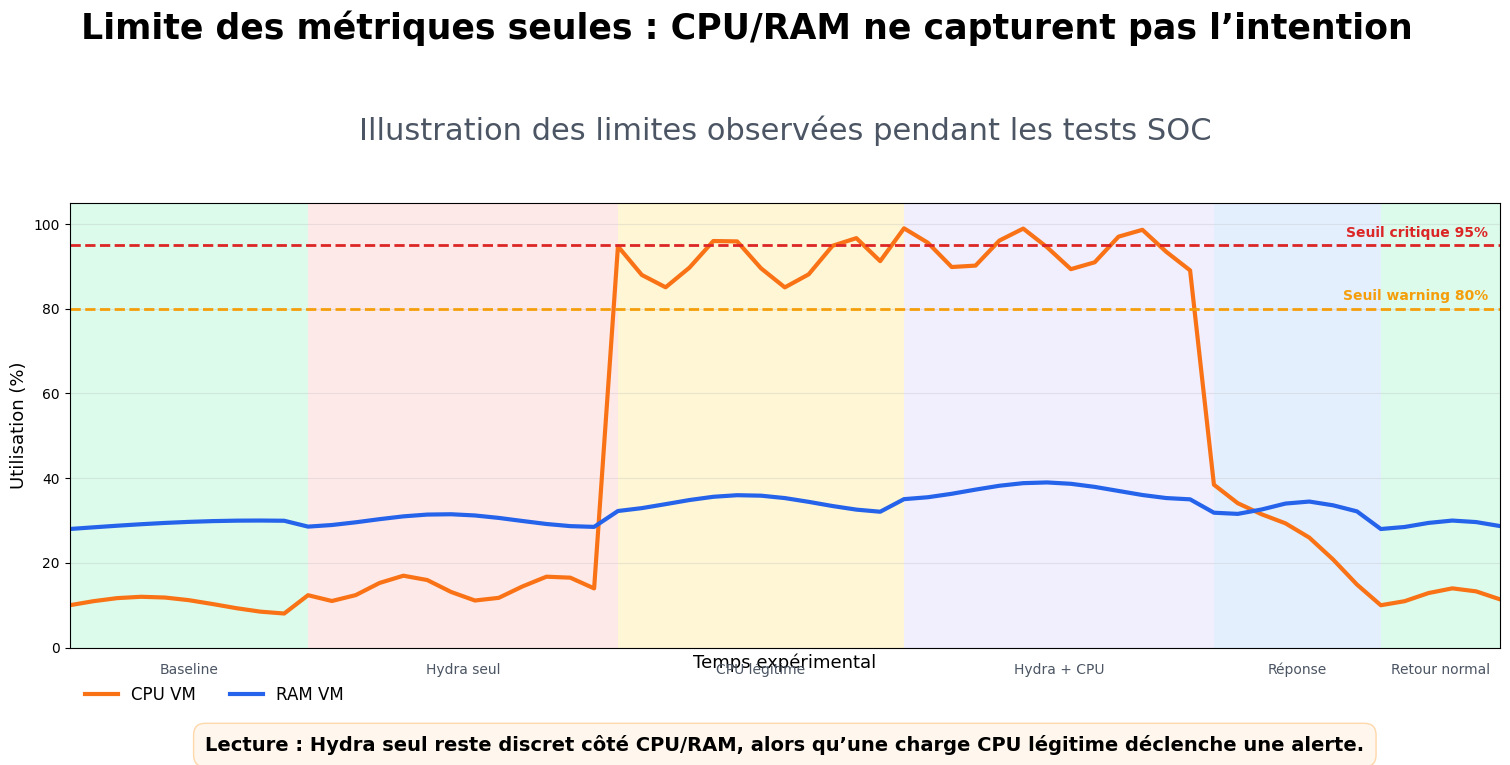
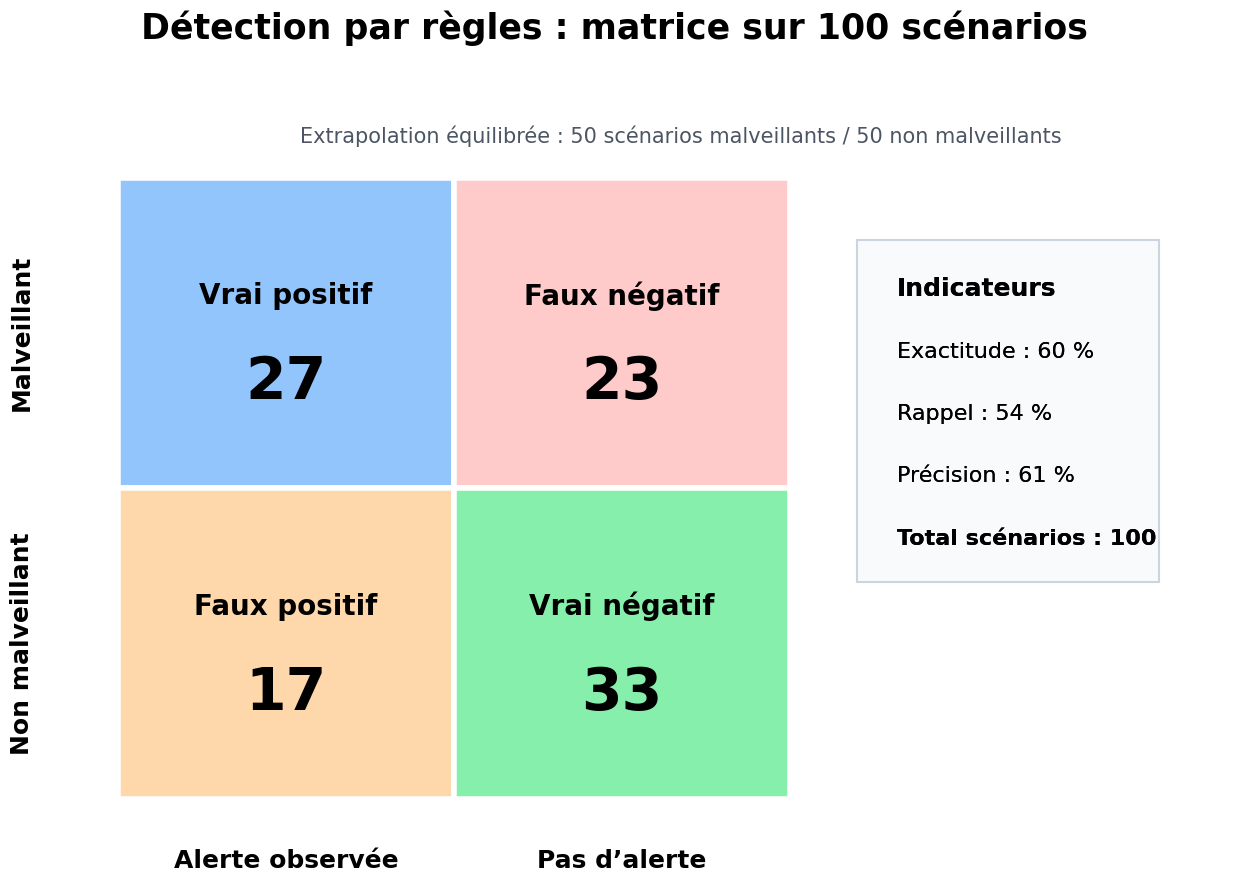
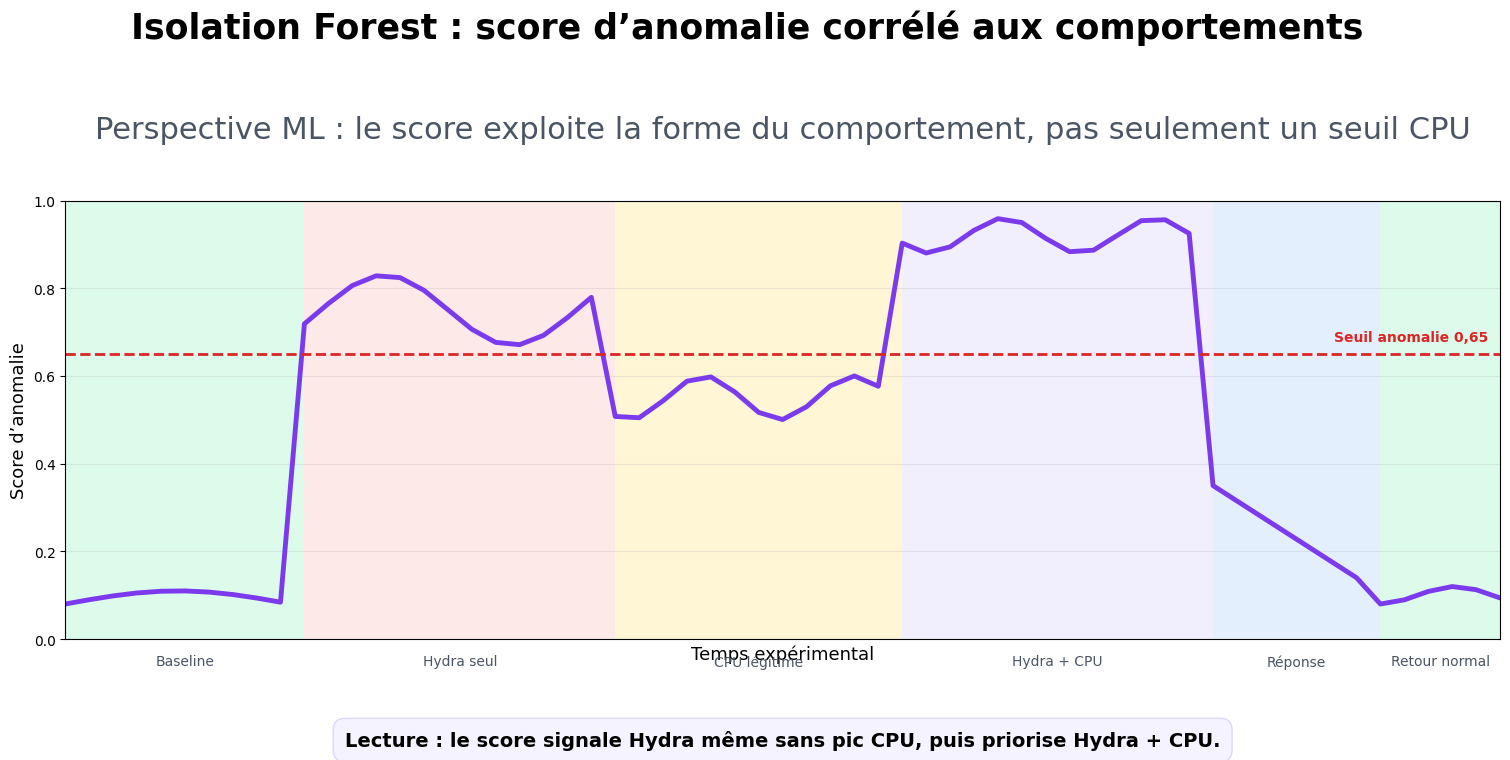
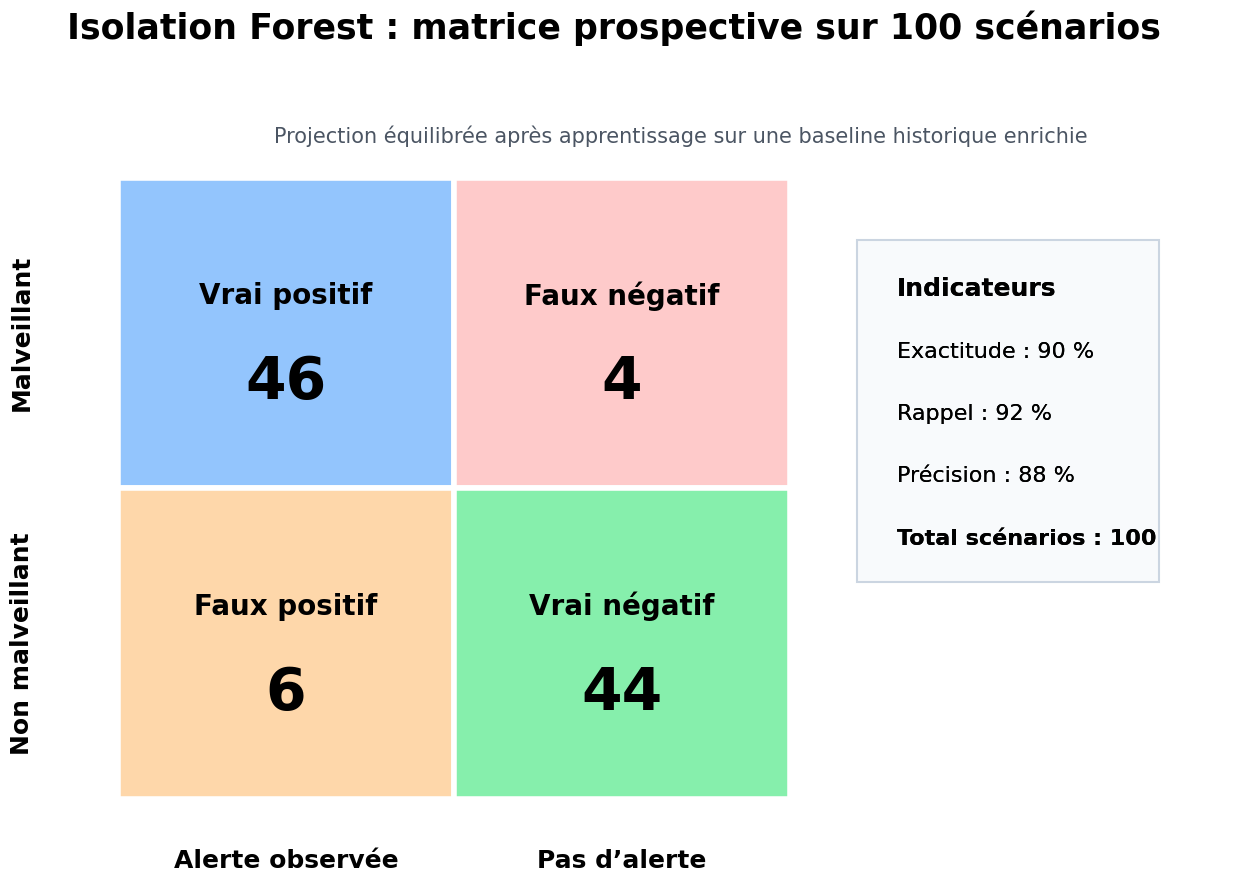
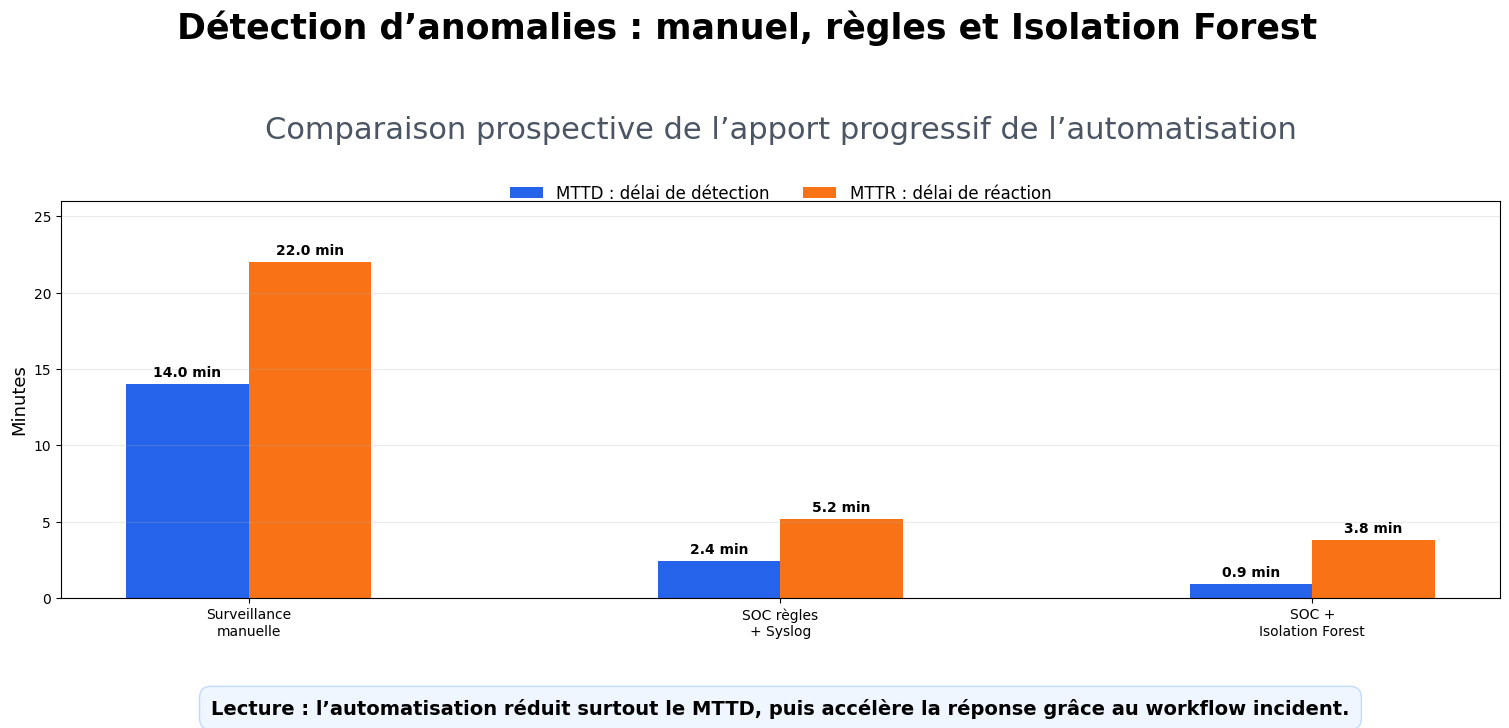

These charts were generated, in order, by the following Python code:
import argparse
from pathlib import Path

import matplotlib.pyplot as plt
import numpy as np


COLORS = {
    "ink": "#111827",
    "muted": "#4B5563",
    "grid": "#E5E7EB",
    "blue": "#2563EB",
    "orange": "#F97316",
    "red": "#DC2626",
    "green": "#059669",
    "purple": "#7C3AED",
    "yellow": "#F59E0B",
}

SEGMENTS = [
    (0, 10, "Baseline", "#D1FAE5"),
    (10, 23, "Hydra seul", "#FEE2E2"),
    (23, 35, "CPU légitime", "#FEF3C7"),
    (35, 48, "Hydra + CPU", "#EDE9FE"),
    (48, 55, "Réponse", "#DBEAFE"),
    (55, 60, "Retour normal", "#D1FAE5"),
]


def parse_args() -> argparse.Namespace:
    parser = argparse.ArgumentParser(description="Generate poster-ready SOC/ML figures.")
    parser.add_argument("--out", default="analysis_output/poster_figures", help="Output directory.")
    parser.add_argument("--filename-prefix", default="", help="Optional prefix for generated files.")
    return parser.parse_args()


def output_file(out: Path, prefix: str, filename: str) -> Path:
    return out / f"{prefix}{filename}"


def setup_style() -> None:
    plt.rcParams.update(
        {
            "font.family": "DejaVu Sans",
            "axes.titlesize": 22,
            "axes.labelsize": 13,
            "xtick.labelsize": 10,
            "ytick.labelsize": 10,
            "legend.fontsize": 12,
            "figure.titlesize": 25,
        }
    )


def draw_segments(ax, y_max: float) -> None:
    for start, end, label, color in SEGMENTS:
        ax.axvspan(start, end, color=color, alpha=0.75, linewidth=0)
        ax.text((start + end) / 2, -0.035 * y_max, label, ha="center", va="top", color=COLORS["muted"])


def synthetic_resource_series() -> tuple[np.ndarray, np.ndarray, np.ndarray, np.ndarray]:
    t = np.arange(0, 61, 1)
    cpu = 10 + 2 * np.sin(t / 2)
    ram = 28 + 2 * np.sin(t / 5)
    score = 0.08 + 0.03 * np.sin(t / 3)

    hydra = (t >= 10) & (t < 23)
    cpu[hydra] = 14 + 3 * np.sin(t[hydra])
    ram[hydra] = 30 + 1.5 * np.sin(t[hydra] / 2)
    score[hydra] = 0.75 + 0.08 * np.sin(t[hydra] / 1.7)

    legit = (t >= 23) & (t < 35)
    cpu[legit] = 91 + 6 * np.sin(t[legit] * 1.2)
    ram[legit] = 34 + 2 * np.sin(t[legit] / 2)
    score[legit] = 0.55 + 0.05 * np.sin(t[legit])

    mixed = (t >= 35) & (t < 48)
    cpu[mixed] = 94 + 5 * np.sin(t[mixed] * 1.3)
    ram[mixed] = 37 + 2 * np.sin(t[mixed] / 2)
    score[mixed] = 0.92 + 0.04 * np.sin(t[mixed])

    response = (t >= 48) & (t < 55)
    cpu[response] = 40 - (t[response] - 48) * 4 + 2 * np.sin(t[response])
    ram[response] = 33 + 1.5 * np.sin(t[response])
    score[response] = 0.35 - (t[response] - 48) * 0.035

    normal = t >= 55
    cpu[normal] = 12 + 2 * np.sin(t[normal])
    ram[normal] = 29 + np.sin(t[normal])
    score[normal] = 0.1 + 0.02 * np.sin(t[normal])

    return t, np.clip(cpu, 0, 100), np.clip(ram, 0, 100), np.clip(score, 0, 1)


def save_resource_limits(out: Path, prefix: str) -> None:
    t, cpu, ram, _ = synthetic_resource_series()
    fig, ax = plt.subplots(figsize=(16, 9))
    draw_segments(ax, 100)
    ax.plot(t, cpu, color=COLORS["orange"], linewidth=3, label="CPU VM")
    ax.plot(t, ram, color=COLORS["blue"], linewidth=3, label="RAM VM")
    ax.axhline(80, color=COLORS["yellow"], linestyle="--", linewidth=2)
    ax.axhline(95, color=COLORS["red"], linestyle="--", linewidth=2)
    ax.text(59.5, 82, "Seuil warning 80%", ha="right", color=COLORS["yellow"], fontweight="bold")
    ax.text(59.5, 97, "Seuil critique 95%", ha="right", color=COLORS["red"], fontweight="bold")
    ax.set_ylim(0, 105)
    ax.set_xlim(0, 60)
    ax.set_ylabel("Utilisation (%)")
    ax.set_xlabel("Temps expérimental")
    ax.set_xticks([])
    ax.grid(axis="y", alpha=0.25)
    ax.legend(loc="lower left", ncol=2, frameon=False, bbox_to_anchor=(0.0, -0.16))
    fig.suptitle("Limite des métriques seules : CPU/RAM ne capturent pas l’intention", fontweight="bold", y=0.965)
    ax.set_title("Illustration des limites observées pendant les tests SOC", color=COLORS["muted"], pad=45)
    ax.text(
        30,
        -23,
        "Lecture : Hydra seul reste discret côté CPU/RAM, alors qu’une charge CPU légitime déclenche une alerte.",
        ha="center",
        va="center",
        fontsize=14,
        fontweight="bold",
        bbox=dict(boxstyle="round,pad=0.6", facecolor="#FFF7ED", edgecolor="#FED7AA"),
    )
    fig.tight_layout(rect=[0.03, 0.06, 0.98, 0.92])
    fig.savefig(output_file(out, prefix, "01_regles_cpu_ram_limites.png"), dpi=160)
    plt.close(fig)


def save_iforest_score(out: Path, prefix: str) -> None:
    t, _, _, score = synthetic_resource_series()
    fig, ax = plt.subplots(figsize=(16, 9))
    draw_segments(ax, 1)
    ax.plot(t, score, color=COLORS["purple"], linewidth=3.5)
    ax.axhline(0.65, color=COLORS["red"], linestyle="--", linewidth=2)
    ax.text(59.5, 0.68, "Seuil anomalie 0,65", ha="right", color=COLORS["red"], fontweight="bold")
    ax.set_ylim(0, 1)
    ax.set_xlim(0, 60)
    ax.set_ylabel("Score d’anomalie")
    ax.set_xlabel("Temps expérimental")
    ax.set_xticks([])
    ax.grid(axis="y", alpha=0.25)
    fig.suptitle("Isolation Forest : score d’anomalie corrélé aux comportements", fontweight="bold", y=0.965)
    ax.set_title("Perspective ML : le score exploite la forme du comportement, pas seulement un seuil CPU", color=COLORS["muted"], pad=45)
    ax.text(
        30,
        -0.23,
        "Lecture : le score signale Hydra même sans pic CPU, puis priorise Hydra + CPU.",
        ha="center",
        va="center",
        fontsize=14,
        fontweight="bold",
        bbox=dict(boxstyle="round,pad=0.6", facecolor="#F5F3FF", edgecolor="#DDD6FE"),
    )
    fig.tight_layout(rect=[0.03, 0.06, 0.98, 0.92])
    fig.savefig(output_file(out, prefix, "04_iforest_score_anomalie.png"), dpi=160)
    plt.close(fig)


def matrix_metrics(tp: int, fn: int, fp: int, tn: int) -> tuple[float, float, float]:
    total = max(tp + fn + fp + tn, 1)
    accuracy = (tp + tn) / total
    recall = tp / max(tp + fn, 1)
    precision = tp / max(tp + fp, 1)
    return accuracy, recall, precision


def save_matrix(
    out: Path,
    prefix: str,
    filename: str,
    title: str,
    subtitle: str,
    tp: int,
    fn: int,
    fp: int,
    tn: int,
) -> None:
    fig, ax = plt.subplots(figsize=(14, 10))
    values = np.array([[tp, fn], [fp, tn]])
    labels = np.array([["Vrai positif", "Faux négatif"], ["Faux positif", "Vrai négatif"]])
    colors = np.array([["#93C5FD", "#FECACA"], ["#FED7AA", "#86EFAC"]])
    ax.set_xlim(0, 3.35)
    ax.set_ylim(0, 2)
    ax.axis("off")
    for row in range(2):
        for col in range(2):
            y = 1 - row
            ax.add_patch(plt.Rectangle((col, y), 1, 1, facecolor=colors[row, col], edgecolor="white", linewidth=4))
            ax.text(col + 0.5, y + 0.62, labels[row, col], ha="center", va="center", fontsize=20, fontweight="bold")
            ax.text(col + 0.5, y + 0.34, str(values[row, col]), ha="center", va="center", fontsize=42, fontweight="bold")

    ax.text(0.5, -0.16, "Alerte observée", ha="center", va="top", fontsize=18, fontweight="bold")
    ax.text(1.5, -0.16, "Pas d’alerte", ha="center", va="top", fontsize=18, fontweight="bold")
    ax.text(-0.25, 1.5, "Malveillant", ha="right", va="center", rotation=90, fontsize=18, fontweight="bold")
    ax.text(-0.25, 0.5, "Non malveillant", ha="right", va="center", rotation=90, fontsize=18, fontweight="bold")

    accuracy, recall, precision = matrix_metrics(tp, fn, fp, tn)
    ax.text(2.32, 1.62, "Indicateurs", fontsize=18, fontweight="bold")
    ax.text(2.32, 1.42, f"Exactitude : {accuracy * 100:.0f} %", fontsize=16)
    ax.text(2.32, 1.22, f"Rappel : {recall * 100:.0f} %", fontsize=16)
    ax.text(2.32, 1.02, f"Précision : {precision * 100:.0f} %", fontsize=16)
    ax.text(2.32, 0.82, f"Total scénarios : {tp + fn + fp + tn}", fontsize=16, fontweight="bold")
    ax.add_patch(plt.Rectangle((2.20, 0.70), 0.9, 1.10, facecolor="#F8FAFC", edgecolor="#CBD5E1", linewidth=1.5))
    # Re-draw text above the panel.
    ax.text(2.32, 1.62, "Indicateurs", fontsize=18, fontweight="bold")
    ax.text(2.32, 1.42, f"Exactitude : {accuracy * 100:.0f} %", fontsize=16)
    ax.text(2.32, 1.22, f"Rappel : {recall * 100:.0f} %", fontsize=16)
    ax.text(2.32, 1.02, f"Précision : {precision * 100:.0f} %", fontsize=16)
    ax.text(2.32, 0.82, f"Total scénarios : {tp + fn + fp + tn}", fontsize=16, fontweight="bold")

    fig.suptitle(title, fontsize=25, fontweight="bold", y=0.96)
    ax.set_title(subtitle, color=COLORS["muted"], fontsize=15, pad=25)
    fig.tight_layout(rect=[0.06, 0.07, 0.96, 0.91])
    fig.savefig(output_file(out, prefix, filename), dpi=160)
    plt.close(fig)


def save_delay_comparison(out: Path, prefix: str) -> None:
    labels = ["Surveillance\nmanuelle", "SOC règles\n+ Syslog", "SOC +\nIsolation Forest"]
    mttd = np.array([14.0, 2.4, 0.9])
    mttr = np.array([22.0, 5.2, 3.8])
    x = np.arange(len(labels))
    width = 0.23

    fig, ax = plt.subplots(figsize=(16, 9))
    ax.bar(x - width / 2, mttd, width, color=COLORS["blue"], label="MTTD : délai de détection")
    ax.bar(x + width / 2, mttr, width, color=COLORS["orange"], label="MTTR : délai de réaction")
    for index, value in enumerate(mttd):
        ax.text(index - width / 2, value + 0.5, f"{value:.1f} min", ha="center", fontweight="bold")
    for index, value in enumerate(mttr):
        ax.text(index + width / 2, value + 0.5, f"{value:.1f} min", ha="center", fontweight="bold")
    ax.set_xticks(x)
    ax.set_xticklabels(labels)
    ax.set_ylabel("Minutes")
    ax.set_ylim(0, 26)
    ax.grid(axis="y", alpha=0.25)
    ax.legend(loc="upper center", ncol=2, frameon=False, bbox_to_anchor=(0.5, 1.08))
    fig.suptitle("Détection d’anomalies : manuel, règles et Isolation Forest", fontweight="bold", y=0.965)
    ax.set_title("Comparaison prospective de l’apport progressif de l’automatisation", color=COLORS["muted"], pad=45)
    ax.text(
        1,
        -7.2,
        "Lecture : l’automatisation réduit surtout le MTTD, puis accélère la réponse grâce au workflow incident.",
        ha="center",
        va="center",
        fontsize=14,
        fontweight="bold",
        bbox=dict(boxstyle="round,pad=0.6", facecolor="#EFF6FF", edgecolor="#BFDBFE"),
    )
    fig.tight_layout(rect=[0.03, 0.07, 0.98, 0.92])
    fig.savefig(output_file(out, prefix, "07_comparaison_delais_regles_vs_iforest.png"), dpi=160)
    plt.close(fig)


def main() -> None:
    args = parse_args()
    out = Path(args.out)
    out.mkdir(parents=True, exist_ok=True)
    setup_style()
    save_resource_limits(out, args.filename_prefix)
    save_matrix(
        out,
        args.filename_prefix,
        "02_regles_confusion_matrix.png",
        "Détection par règles : matrice sur 100 scénarios",
        "Extrapolation équilibrée : 50 scénarios malveillants / 50 non malveillants",
        tp=27,
        fn=23,
        fp=17,
        tn=33,
    )
    save_iforest_score(out, args.filename_prefix)
    save_matrix(
        out,
        args.filename_prefix,
        "05_iforest_confusion_matrix_projection.png",
        "Isolation Forest : matrice prospective sur 100 scénarios",
        "Projection équilibrée après apprentissage sur une baseline historique enrichie",
        tp=46,
        fn=4,
        fp=6,
        tn=44,
    )
    save_delay_comparison(out, args.filename_prefix)
    print(f"Poster figures generated in {out}")


if __name__ == "__main__":
    main()
